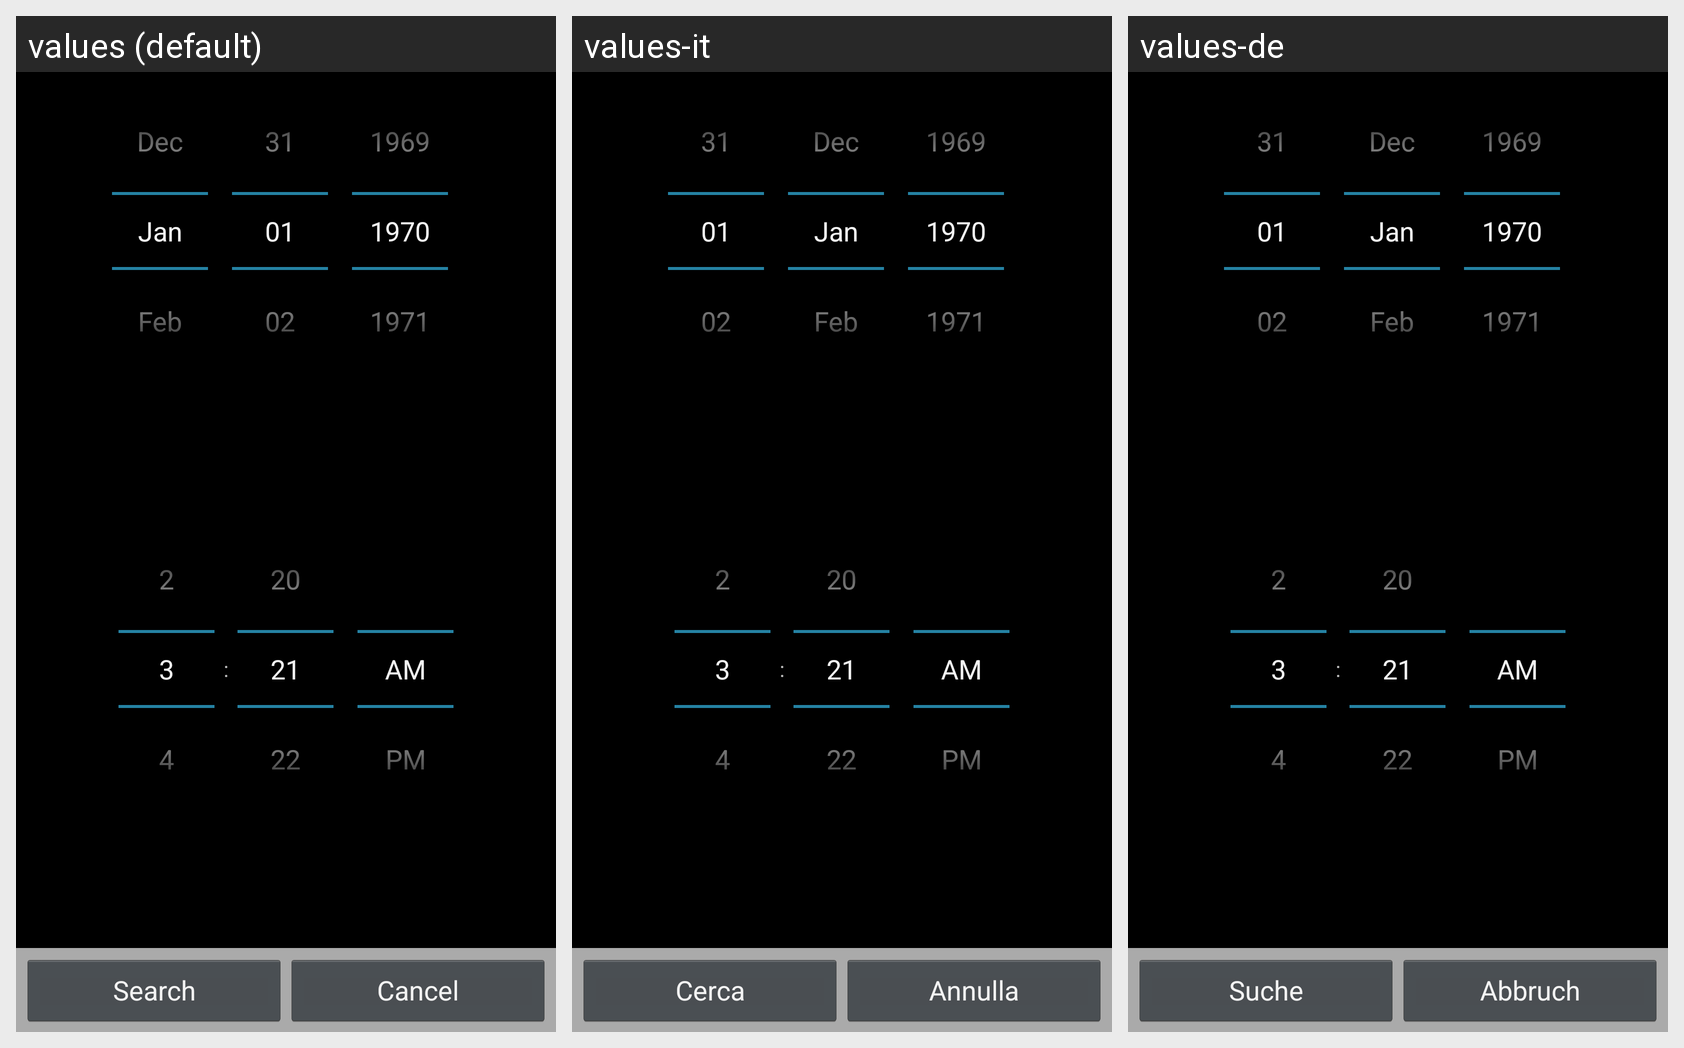

This grid shows one Android layout under several languages. Give, for every string resource on the screen, its name, the default text and each shown locale's text.
Android screen res/layout/extendedchannels_whats_on.xml rendered under 3 locales, left to right: values (default), values-it, values-de. Device: Nexus 5 (rendered at 1080×1920; each locale shown at half size, 540×960, under a caption strip naming it); theme Theme.
Strings drawn on this screen, with the default value and each locale's value (text and hints the layout hard-codes, and strings that could not be matched under every locale, appear in the picture but are not listed):

search
  values: Search
  values-it: Cerca
  values-de: Suche

cancel_action
  values: Cancel
  values-it: Annulla
  values-de: Abbruch
